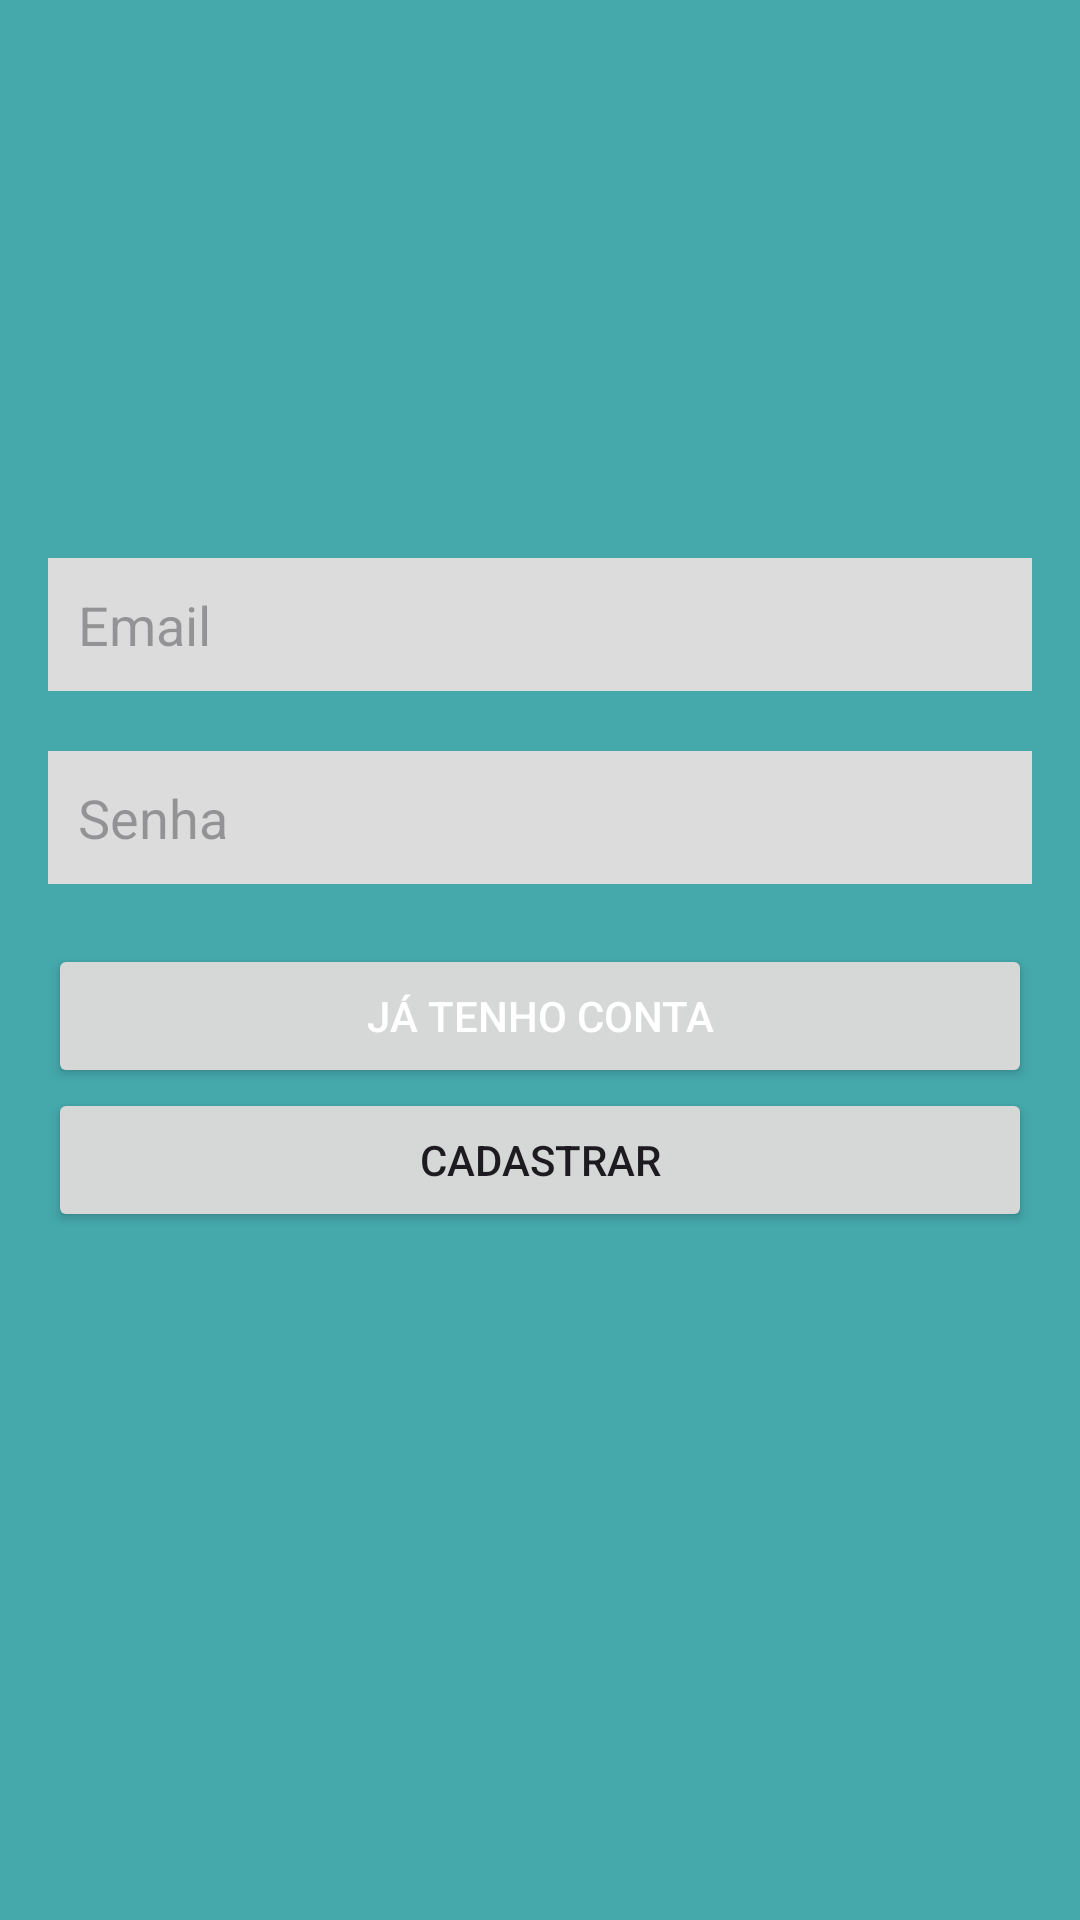

The Android layout XML behind this screen, and the referenced resources:
<!-- AndroidManifest.xml: application theme Theme.ETIM_PAMII_Miguel_LoginMVC -->
<!-- res/layout/activity_main.xml -->
<?xml version="1.0" encoding="utf-8"?>
<LinearLayout xmlns:android="http://schemas.android.com/apk/res/android"
    xmlns:app="http://schemas.android.com/apk/res-auto"
    xmlns:tools="http://schemas.android.com/tools"
    android:id="@+id/main"
    android:layout_width="match_parent"
    android:layout_height="match_parent"
    android:background="#45A8AB"
    android:orientation="vertical"
    android:padding="16dp"
    tools:context=".view.MainActivity">

    <EditText
        android:id="@+id/email"
        android:layout_width="match_parent"
        android:layout_height="wrap_content"
        android:layout_marginTop="170dp"
        android:background="#DCDCDC"
        android:hint="Email"
        android:inputType="text"
        android:padding="10sp" />

    <EditText
        android:id="@+id/senha"
        android:layout_width="match_parent"
        android:layout_height="wrap_content"
        android:layout_marginTop="20dp"
        android:background="#DCDCDC"
        android:hint="Senha"
        android:inputType="textPassword"
        android:padding="10sp" />

    <Button
        android:id="@+id/TenhoConta"
        android:layout_width="match_parent"
        android:layout_height="wrap_content"
        android:layout_marginTop="20dp"
        android:padding="10sp"
        android:text="Já tenho conta"
        android:textColor="#FFFFFF" />

    <Button
        android:id="@+id/cadastrar"
        android:layout_width="match_parent"
        android:layout_height="wrap_content"
        android:padding="10sp"
        android:text="Cadastrar" />


</LinearLayout>
<!-- resources referenced by this layout -->
<resources>
  <style name="Theme.ETIM_PAMII_Miguel_LoginMVC" parent="Base.Theme.ETIM_PAMII_Miguel_LoginMVC" />
  <style name="Base.Theme.ETIM_PAMII_Miguel_LoginMVC" parent="Theme.Material3.DayNight.NoActionBar">
          
          
      </style>
</resources>
